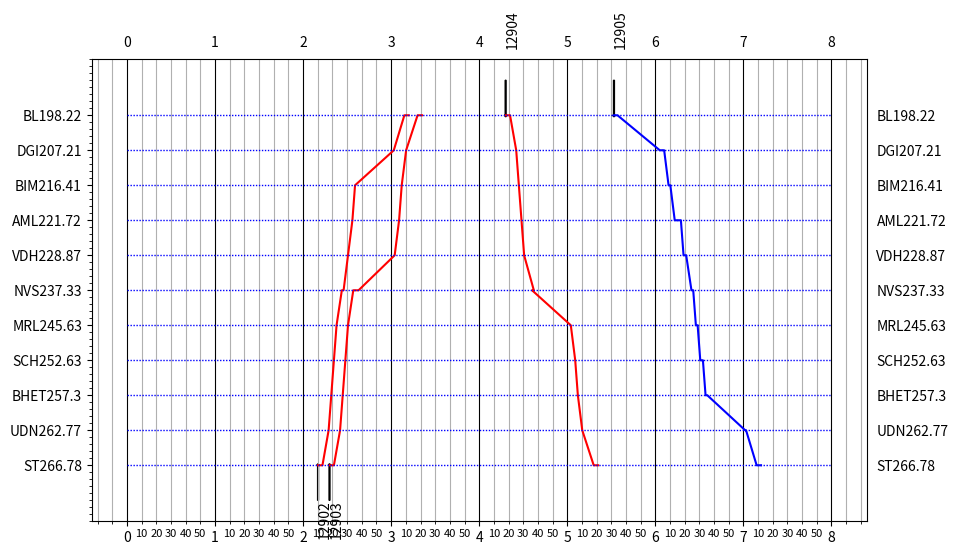

Python code for this plot:
import matplotlib.pyplot as plt
import numpy as np
from matplotlib.ticker import MultipleLocator
from matplotlib.ticker import FixedFormatter

train_timings = [2.17, 2.22, 2.29, 2.32, 2.35, 2.38, 2.44, 2.46, 2.51, 2.56, 2.59, 3.03, 3.15, 3.20]
stations = ['ST266.78', 'ST266.78', 'UDN262.77', 'BHET257.3', 'SCH252.63', 'MRL245.63', 'NVS237.33', 'NVS237.33', 'VDH228.87', 'AML221.72', 'BIM216.41', 'DGI207.21', 'BL198.22', 'BL198.22']
print(len(train_timings))
print(len(stations))

# halt with 5 mins
train_timings_1 = [2.30, 2.35, 2.42, 2.45, 2.48, 2.51, 2.57,2.63, 3.04, 3.09, 3.12, 3.17, 3.30, 3.35]
stations_1 = ['ST266.78', 'ST266.78', 'UDN262.77', 'BHET257.3', 'SCH252.63', 'MRL245.63', 'NVS237.33', 'NVS237.33', 'VDH228.87', 'AML221.72', 'BIM216.41', 'DGI207.21', 'BL198.22', 'BL198.22']
print(len(train_timings_1))
print(len(stations_1))

# reverse train
train_timings_2 = [5.35, 5.3, 5.17, 5.12, 5.09, 5.04, 4.60, 4.62,4.51, 4.48, 4.45, 4.42, 4.35, 4.3]
stations_2 = ['ST266.78', 'ST266.78', 'UDN262.77', 'BHET257.3', 'SCH252.63', 'MRL245.63', 'NVS237.33','NVS237.33', 'VDH228.87', 'AML221.72', 'BIM216.41', 'DGI207.21', 'BL198.22', 'BL198.22']
print(len(train_timings_2))
print(len(stations_2))

# intersection of trains
train_timings_3 =[7.2, 7.15,
                  7.03,7.02,
                  6.59,6.57,
                  6.54,6.51,
                  6.48,6.46,
                  6.43,6.41,
                  6.35, 6.32,
                  6.29, 6.22,
                  6.17,6.15,
                  6.10,6.05,
                  5.57,5.53
                  ]
stations_3 = ['ST266.78', 'ST266.78', 'UDN262.77','UDN262.77', 'BHET257.3','BHET257.3', 'SCH252.63','SCH252.63', 'MRL245.63','MRL245.63', 'NVS237.33', 'NVS237.33', 'VDH228.87','VDH228.87', 'AML221.72','AML221.72', 'BIM216.41','BIM216.41', 'DGI207.21','DGI207.21','BL198.22', 'BL198.22']
print(len(train_timings_3))
print(len(stations_3))






y_labes = ['ST266.78', 'UDN262.77', 'BHET257.3', 'SCH252.63', 'MRL245.63', 'NVS237.33', 'VDH228.87', 'AML221.72', 'BIM216.41', 'DGI207.21', 'BL198.22']
y_no = range(len(y_labes))

plt.figure(figsize=(10,6))

plt.plot(train_timings, stations, color='red')
plt.plot(train_timings_1, stations_1, color='red')
plt.plot(train_timings_2, stations_2, color='red')
plt.plot(train_timings_3, stations_3, color='blue')
plt.minorticks_on()
xa = np.linspace(0, 8, 240)
print(len(xa))
ya = ["BL198.22"]*len(xa)
plt.plot(xa, ya, color='blue',linewidth=1, linestyle=(0, (1, 1.15)))
ya = ["DGI207.21"]*len(xa)
plt.plot(xa, ya, color='blue', linewidth=1, linestyle=(0, (1, 1.15)))
ya = ["BIM216.41"]*len(xa)
plt.plot(xa, ya, color='blue', linewidth=1, linestyle=(0, (1, 1.15)))
ya = ["AML221.72"]*len(xa)
plt.plot(xa, ya, color='blue', linewidth=1, linestyle=(0, (1, 1.15)))
ya = ["VDH228.87"]*len(xa)
plt.plot(xa, ya, color='blue', linewidth=1, linestyle=(0, (1, 1.15)))
ya = ["NVS237.33"]*len(xa)
plt.plot(xa, ya, color='blue', linewidth=1, linestyle=(0, (1, 1.15)))
ya = ["MRL245.63"]*len(xa)
plt.plot(xa, ya, color='blue', linewidth=1, linestyle=(0, (1, 1.15)))
ya = ["SCH252.63"]*len(xa)
plt.plot(xa, ya, color='blue', linewidth=1, linestyle=(0, (1, 1.15)))
ya = ["BHET257.3"]*len(xa)
plt.plot(xa, ya, color='blue', linewidth=1, linestyle=(0, (1, 1.15)))
ya = ["UDN262.77"]*len(xa)
plt.plot(xa, ya, color='blue', linewidth=1, linestyle=(0, (1, 1.15)))
ya = ["ST266.78"]*len(xa)
plt.plot(xa, ya, color='blue', linewidth=1, linestyle=(0, (1, 1.15)))

# plt.yticks(y_positions, y_labels)
plt.gca().xaxis.grid(True, which = 'major', linestyle='-', color = 'black')
plt.gca().xaxis.grid(True, which = 'minor', linestyle='-')
plt.gca().xaxis.set_minor_locator(MultipleLocator(10/60))
plt.xticks([0, 1, 2, 3, 4, 5, 6, 7, 8], [0, 1, 2, 3, 4, 5, 6, 7, 8])

plt.text(2.17,-2,"12902",rotation='vertical')
plt.arrow(2.17, -1, 0, 1, width = 0.01)

plt.text(2.30,-2,"12903",rotation='vertical')
plt.arrow(2.30, -1, 0, 1, width = 0.01)

plt.text(4.3,12,"12904",rotation='vertical')
plt.arrow(4.3, 11, 0, -1, width = 0.01)

plt.text(5.53,12,"12905",rotation='vertical')
plt.arrow(5.53, 11, 0, -1, width = 0.01)
plt.tick_params(axis='x', which='minor', labelbottom=True)
plt.tick_params(labeltop=True, labelright=True)
minor_labels = ["10", "20", "30", "40", "50"] * 8
minor_labels.insert(0,"")
minor_labels.insert(0,"")
minor_labels.insert(0,"")
formatter = FixedFormatter(minor_labels)
plt.gca().xaxis.set_minor_formatter(formatter)
plt.tick_params(axis='x', which='minor', labelsize=8)
plt.savefig('master_schedule.png')
# plt.xlabel("Time")
# plt.legend()
plt.show()
# plt.yticks(y_no, y_labels)


# plt.ylim(-0.5, len(y_labels) - 0.5)
# plt.xlim(0, 8)
